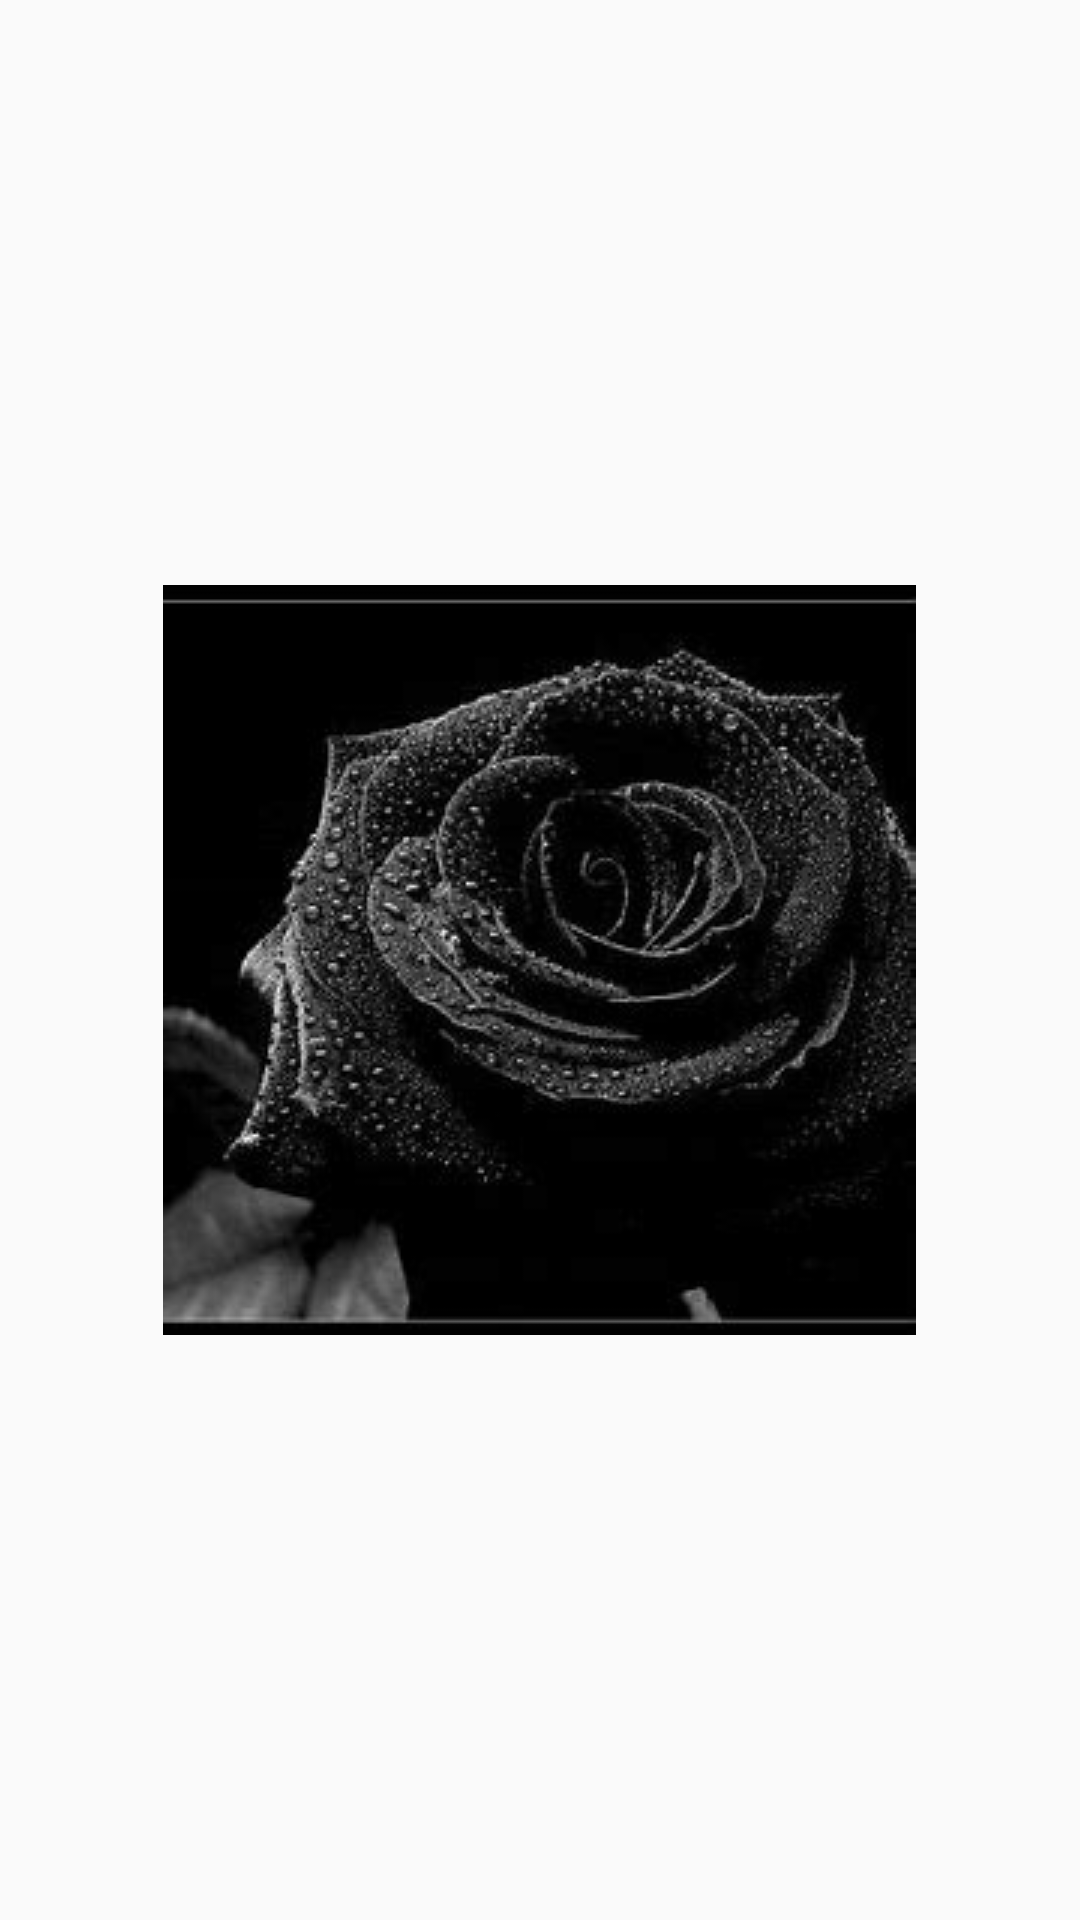

Android layout source for this screen:
<!-- AndroidManifest.xml: application theme AppTheme -->
<!-- res/layout/slide3.xml -->
<?xml version="1.0" encoding="utf-8"?>
<LinearLayout
    xmlns:android="http://schemas.android.com/apk/res/android" android:layout_width="match_parent"
    android:layout_height="match_parent"
    android:gravity="center">

    <ImageView
        android:background="@drawable/gv3"
        android:layout_width="wrap_content"
        android:layout_height="wrap_content"/>


</LinearLayout>
<!-- resources referenced by this layout -->
<resources>
  <!-- drawable gv3: jpg bitmap (drawable, 14210 bytes) -->
  <style name="AppTheme" parent="Theme.AppCompat.Light.NoActionBar">
          
          <item name="colorPrimary">@color/material_white</item>
          <item name="colorPrimaryDark">@color/md_blue_200</item>
          <item name="colorAccent">@color/colorAccent</item>
      </style>
  <color name="material_white">#EA2FFF</color>
  <color name="md_blue_200">#08B625</color>
  <color name="colorAccent">#03DAC5</color>
</resources>
